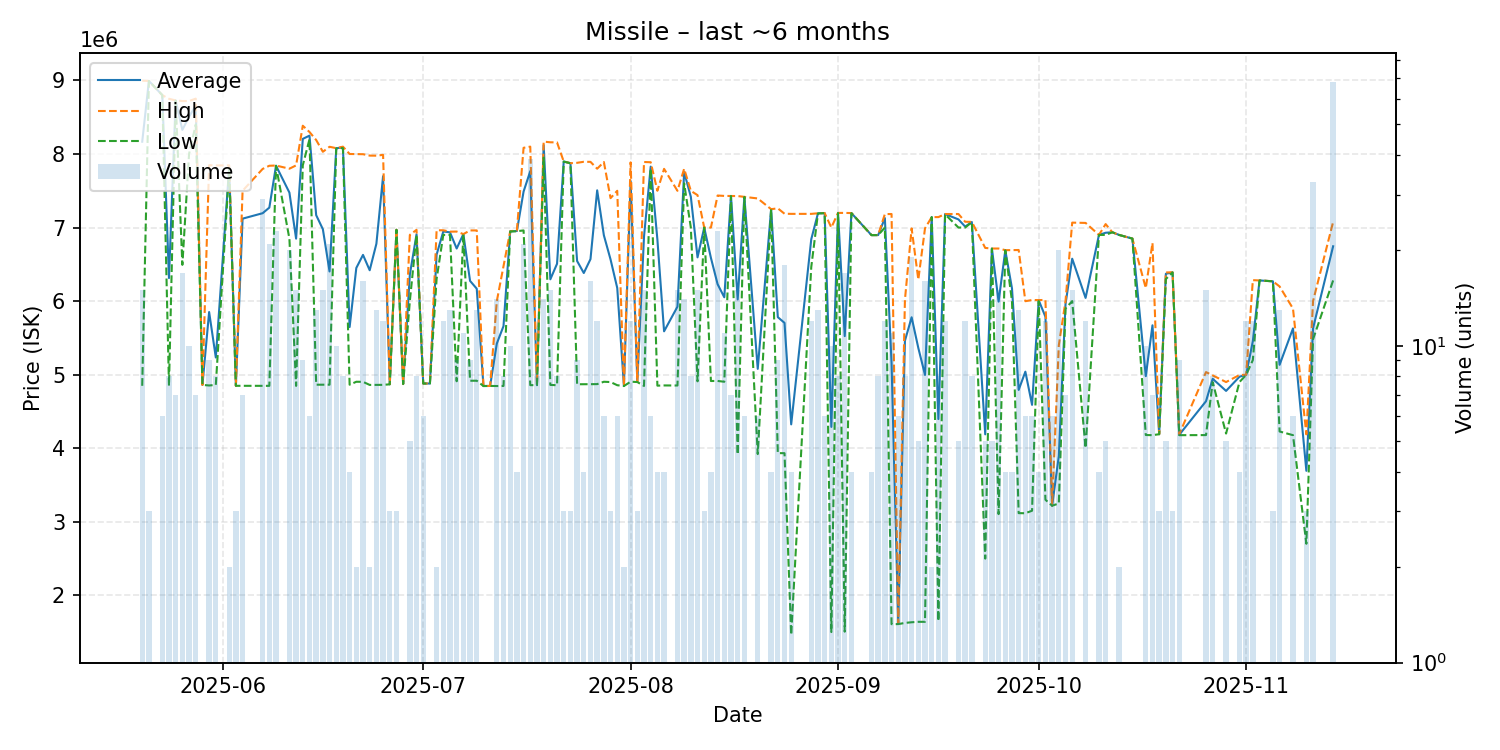

The file beside this chart, header and first rows:
date, average, highest, lowest, order_count, volume
2025-05-20, 8166800, 8996000, 4849000, 5, 15
2025-05-21, 8993000, 8993000, 8993000, 1, 3
2025-05-23, 8800000, 8800000, 8800000, 2, 6
2025-05-24, 6313000, 8750000, 4851000, 6, 8
2025-05-25, 8726429, 8728000, 8725000, 3, 7
2025-05-26, 8327294, 8719500, 6493000, 10, 17
2025-05-27, 8507000, 8720000, 8000000, 5, 10
2025-05-28, 8658000, 8752000, 8399000, 3, 7
2025-05-29, 4861000, 4861000, 4861000, 1, 1
2025-05-30, 5851667, 7848000, 4853500, 3, 9
2025-05-31, 5233875, 7844000, 4861000, 4, 8
2025-06-02, 7822500, 7845000, 7800000, 2, 2
2025-06-03, 4849000, 4849000, 4849000, 1, 3
2025-06-04, 7120857, 7499500, 4849000, 4, 7
2025-06-07, 7195069, 7797000, 4848500, 16, 29
2025-06-08, 7271286, 7840000, 4848500, 8, 21
2025-06-09, 7840870, 7843000, 7839000, 9, 23
2025-06-11, 7475100, 7800000, 6848000, 11, 20
2025-06-12, 6849333, 7845000, 4848000, 8, 15
2025-06-13, 8205222, 8384000, 7846000, 3, 9
2025-06-14, 8249500, 8299000, 8200000, 2, 6
2025-06-15, 7168846, 8190000, 4864000, 9, 13
2025-06-16, 6978000, 8030000, 4864000, 10, 15
2025-06-17, 6403095, 8098000, 4864000, 15, 21
2025-06-18, 8077500, 8079000, 8077000, 7, 10
2025-06-19, 8089500, 8099500, 8080000, 6, 8
2025-06-20, 5647750, 8000000, 4864000, 3, 4
2025-06-21, 6451000, 7998000, 4904000, 2, 2
2025-06-22, 6628375, 7997000, 4903000, 11, 16
2025-06-23, 6419500, 7978000, 4861000, 2, 2
2025-06-24, 6779615, 7977000, 4861000, 11, 13
2025-06-25, 7698250, 7988000, 4862000, 8, 12
2025-06-26, 4869667, 4871000, 4869000, 3, 3
2025-06-27, 6969667, 6970000, 6969000, 2, 3
2025-06-28, 4873000, 4873000, 4873000, 1, 1
2025-06-29, 6360000, 6900000, 6000000, 3, 5
2025-06-30, 6908250, 6969000, 6900000, 4, 8
2025-07-01, 4880167, 4881000, 4880000, 5, 6
2025-07-02, 4880000, 4880000, 4880000, 1, 1
2025-07-03, 6631500, 6963000, 6300000, 2, 2
2025-07-04, 6946583, 6963000, 6900000, 4, 12
2025-07-05, 6935231, 6944000, 6900000, 8, 13
2025-07-06, 6715111, 6945500, 4911000, 7, 9
2025-07-07, 6910636, 6911000, 6906500, 9, 11
2025-07-08, 6275333, 6961000, 4918000, 6, 9
2025-07-09, 6169000, 6961000, 4918000, 8, 13
2025-07-10, 4846000, 4846000, 4846000, 1, 1
2025-07-11, 4847000, 4847000, 4847000, 1, 1
2025-07-12, 5423214, 6000000, 4846000, 3, 14
2025-07-13, 5660625, 6474000, 4847000, 7, 8
2025-07-14, 6947800, 6949000, 6947000, 2, 10
2025-07-15, 6952750, 6961000, 6950000, 2, 4
2025-07-16, 7489048, 8084000, 6961000, 9, 21
2025-07-17, 7766462, 8100000, 4858000, 21, 39
2025-07-18, 4859000, 4860000, 4858000, 5, 8
2025-07-19, 8120786, 8168000, 7950000, 7, 14
2025-07-20, 6296400, 8159000, 4861000, 11, 15
2025-07-21, 6507375, 8157500, 4857000, 4, 8
2025-07-22, 7897333, 7898000, 7897000, 2, 3
2025-07-23, 7874667, 7875000, 7874000, 3, 3
... 91 more rows
